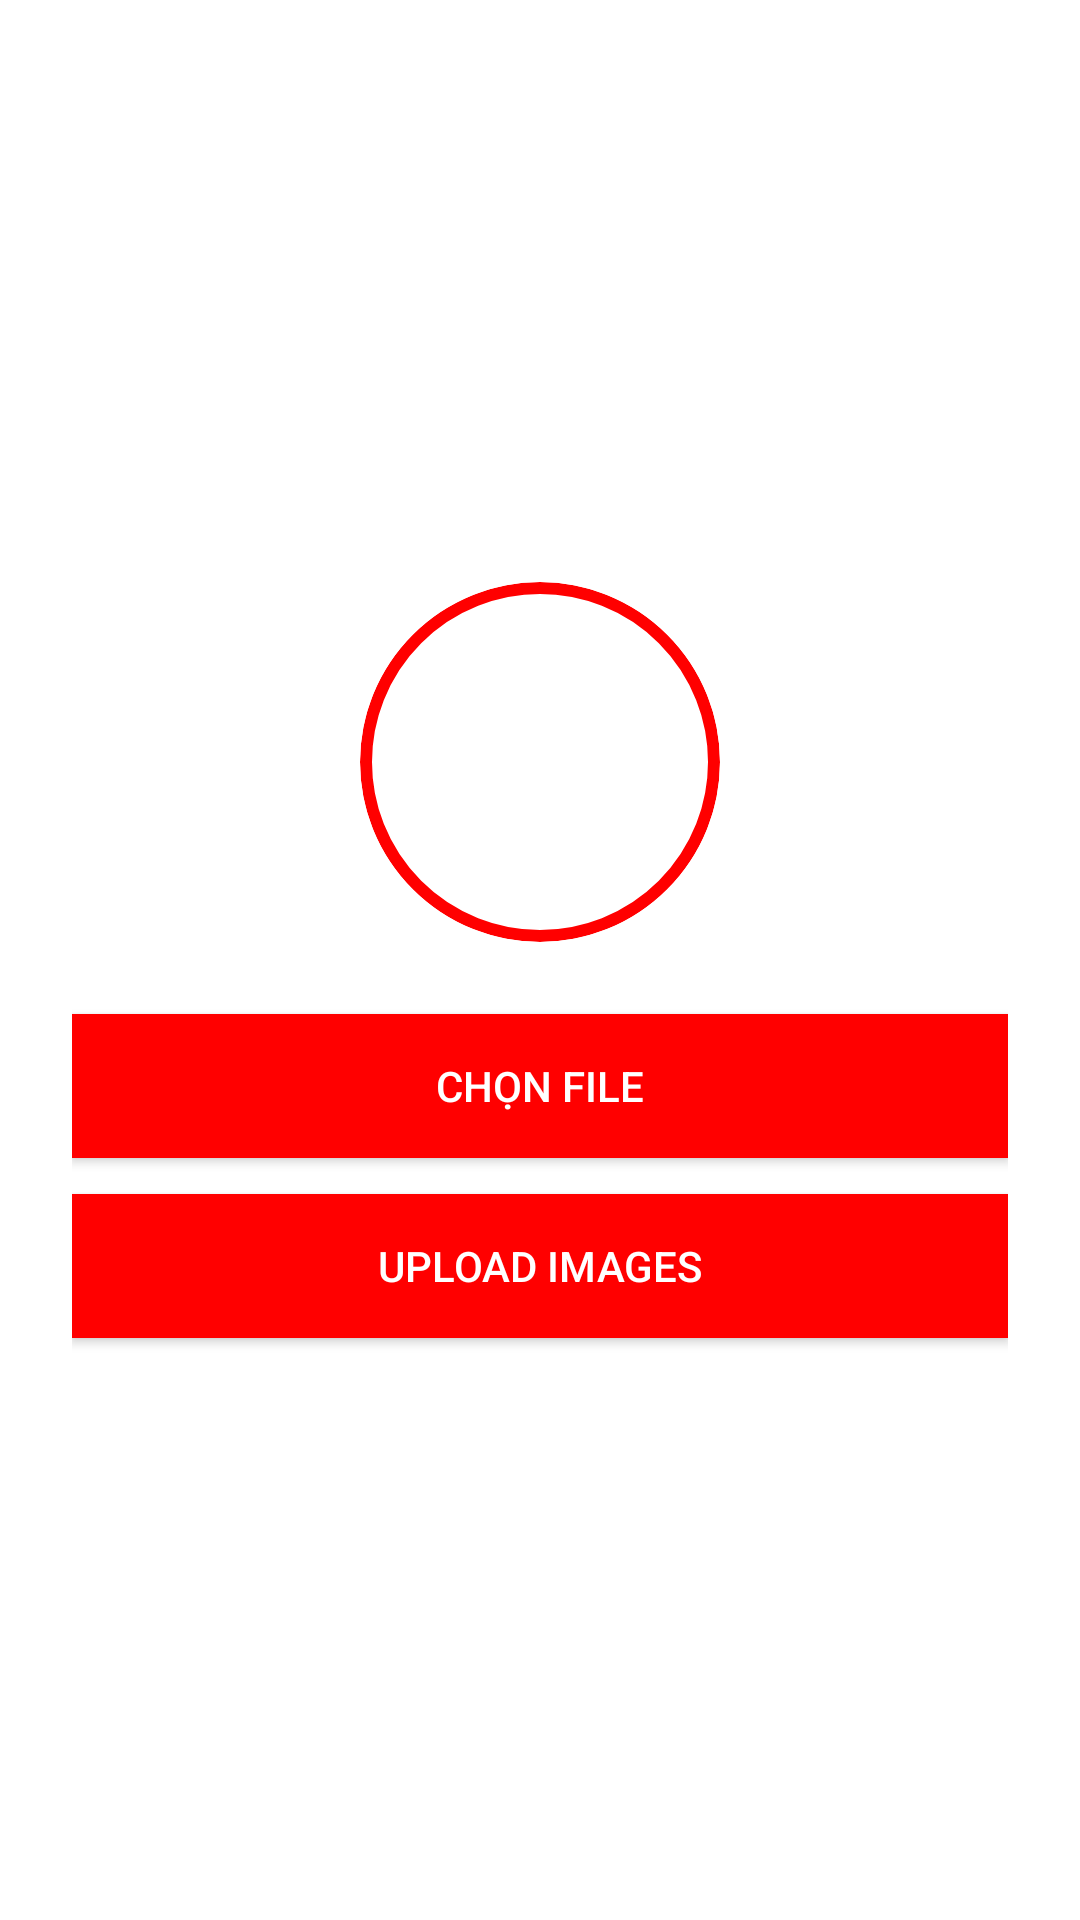

The Android layout XML behind this screen, and the referenced resources:
<!-- AndroidManifest.xml: activity theme Theme.BT01 -->
<!-- res/layout/activity_upload_image.xml -->
<?xml version="1.0" encoding="utf-8"?>
<LinearLayout xmlns:android="http://schemas.android.com/apk/res/android"
    android:layout_width="match_parent"
    android:layout_height="match_parent"
    android:orientation="vertical"
    android:padding="24dp"
    android:gravity="center"
    android:background="#FFFFFF">

    <ImageView
        android:id="@+id/imagePlaceholder"
        android:layout_width="120dp"
        android:layout_height="120dp"
        android:src="@drawable/name"
        android:contentDescription="Image Placeholder"
        android:background="@drawable/circle_bg_border"
        android:scaleType="centerCrop"
        android:clipToOutline="true"
        android:clickable="true"
        android:focusable="true" />

    <ProgressBar
        android:id="@+id/progressBar"
        style="?android:attr/progressBarStyleLarge"
        android:layout_width="wrap_content"
        android:layout_height="wrap_content"
        android:visibility="gone"
        android:indeterminate="true"
        android:layout_marginTop="16dp" />

    <Button
        android:id="@+id/chooseFileButton"
        android:layout_width="match_parent"
        android:layout_height="wrap_content"
        android:text="CHỌN FILE"
        android:textColor="#FFFFFF"
        android:background="#FF0000"
        android:layout_marginTop="24dp" />

    <Button
        android:id="@+id/uploadButton"
        android:layout_width="match_parent"
        android:layout_height="wrap_content"
        android:text="UPLOAD IMAGES"
        android:textColor="#FFFFFF"
        android:background="#FF0000"
        android:layout_marginTop="12dp" />

</LinearLayout>
<!-- resources referenced by this layout -->
<resources>
  <!-- drawable circle_bg_border (drawable) -->
  <?xml version="1.0" encoding="utf-8"?>
  <shape xmlns:android="http://schemas.android.com/apk/res/android"
      android:shape="rectangle">
      <solid android:color="#FFFFFF" />
      <size android:width="120dp" android:height="120dp" />
      <corners android:radius="9999dp" />
      <stroke android:width="4dp" android:color="#FF0000" />
  </shape>
  <style name="Theme.BT01" parent="Theme.AppCompat.Light.NoActionBar" />
</resources>
